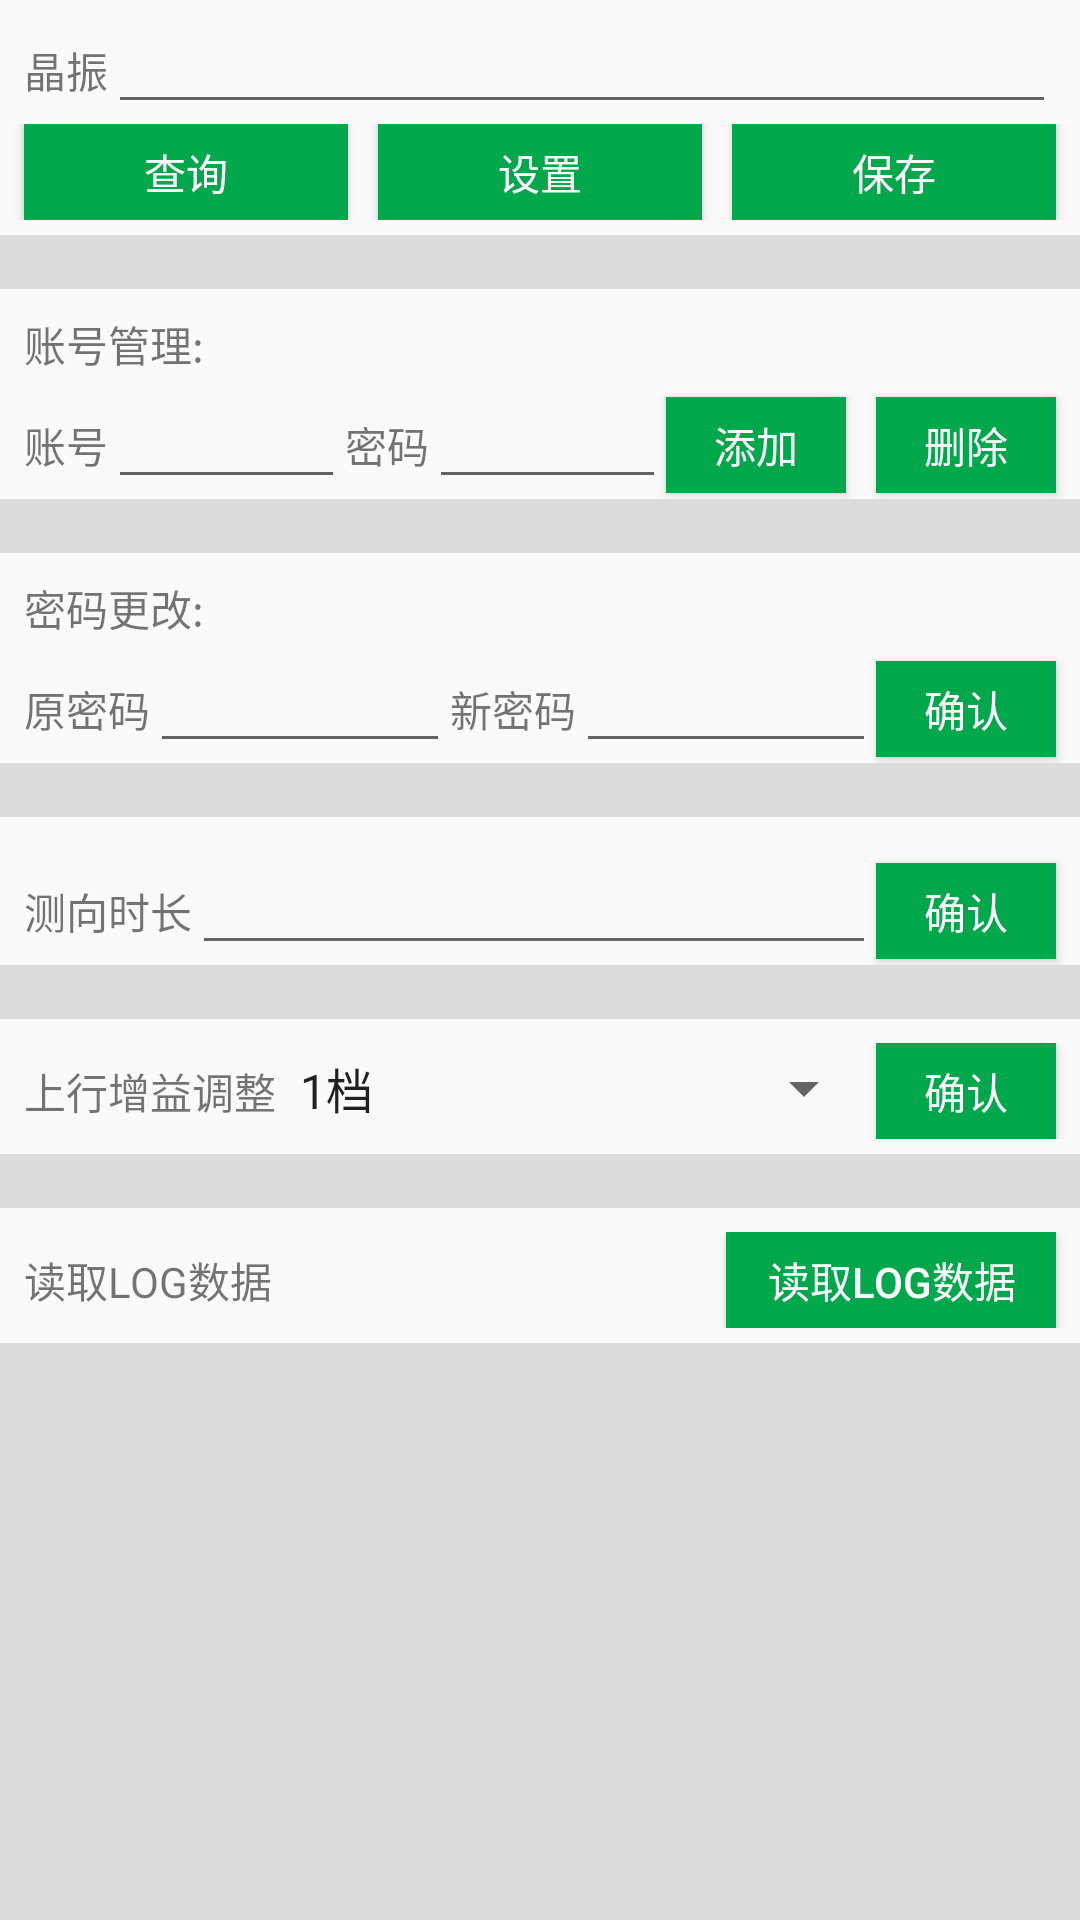

Layout XML and referenced resources for this Android screen:
<!-- AndroidManifest.xml: application theme AppTheme -->
<!-- res/layout/fragment_config.xml -->
<LinearLayout xmlns:android="http://schemas.android.com/apk/res/android"
    xmlns:tools="http://schemas.android.com/tools"
    android:layout_width="match_parent"
    android:layout_height="match_parent"
    android:orientation="vertical"
    tools:context="com.dtm.locationsys.fragment.ConfigFragment">
    
    <LinearLayout
        android:layout_width="match_parent"
        android:layout_height="wrap_content"
        android:orientation="horizontal">

        <TextView
            android:layout_width="wrap_content"
            android:layout_height="wrap_content"
            android:layout_marginLeft="@dimen/page_margin_left"
            android:text="@string/config_jingzhen" />

        <EditText
            android:id="@+id/txtJingZhen"
            android:layout_width="match_parent"
            android:layout_height="wrap_content"
            android:layout_marginRight="@dimen/page_margin_right"/>

    </LinearLayout>
    
    <LinearLayout
        android:layout_width="match_parent"
        android:layout_height="wrap_content"
        android:orientation="horizontal">
            <Button
                android:id="@+id/btn_search"
                android:layout_width="wrap_content"
                android:layout_height="@dimen/small_btn_h"
                android:background="@color/btn_small_bg_color"
                android:textColor="@color/btn_small_font_color"
                android:text="@string/btn_search"
                android:layout_marginLeft="@dimen/page_margin_left"
                android:layout_weight="1"/>

            <Button
                android:id="@+id/btn_set"
                android:layout_width="wrap_content"
                android:layout_height="@dimen/small_btn_h"
                android:background="@color/btn_small_bg_color"
                android:textColor="@color/btn_small_font_color"
                android:layout_marginLeft="10dp"
                android:layout_marginRight="10dp"
                android:text="@string/btn_set"
                android:layout_weight="1"/>

            <Button
                android:id="@+id/btn_save"
                android:layout_width="wrap_content"
                android:layout_height="@dimen/small_btn_h"
                android:background="@color/btn_small_bg_color"
                android:textColor="@color/btn_small_font_color"
                android:layout_marginRight="@dimen/page_margin_right"
                android:text="@string/btn_save"
                android:layout_weight="1"/>
    </LinearLayout>
    
    <View
        android:layout_width="match_parent"
        android:layout_height="@dimen/divider_big_line_h"
        android:background="@color/divider_line"
        android:layout_marginBottom="8dp"
        android:layout_marginTop="5dp"
        />

    
    <LinearLayout
        android:layout_width="match_parent"
        android:layout_height="wrap_content"
        android:orientation="horizontal">
        <TextView
            android:layout_width="wrap_content"
            android:layout_height="wrap_content"
            android:layout_marginLeft="@dimen/page_margin_left"
            android:text="@string/config_user__mng_name"/>

    </LinearLayout>
    <LinearLayout
        android:layout_width="match_parent"
        android:layout_height="wrap_content"
        android:orientation="horizontal">
        <TextView
            android:layout_width="wrap_content"
            android:layout_height="wrap_content"
            android:layout_marginLeft="@dimen/page_margin_left"
            android:text="@string/config_user_name"/>
        <EditText
            android:id="@+id/txt_user_name"
            android:layout_width="wrap_content"
            android:layout_height="wrap_content"
            android:layout_weight="1"/>
        <TextView
            android:layout_width="wrap_content"
            android:layout_height="wrap_content"
            android:text="@string/config_password"/>
        <EditText
            android:id="@+id/txt_password"
            android:layout_width="wrap_content"
            android:layout_height="wrap_content"
            android:layout_weight="1"/>
        <Button
            android:id="@+id/btn_add"
            android:layout_width="60dp"
            android:background="@color/btn_small_bg_color"
            android:textColor="@color/btn_small_font_color"
            android:layout_height="@dimen/small_btn_h"
            android:text="@string/btn_add"/>
        <Button
            android:id="@+id/btn_del"
            android:layout_width="60dp"
            android:background="@color/btn_small_bg_color"
            android:textColor="@color/btn_small_font_color"
            android:layout_height="@dimen/small_btn_h"
            android:layout_marginLeft="10dp"
            android:layout_marginRight="@dimen/page_margin_right"
            android:text="@string/btn_del"/>

    </LinearLayout>
    
    <View
        android:layout_width="match_parent"
        android:layout_height="@dimen/divider_big_line_h"
        android:background="@color/divider_line"
        android:layout_marginBottom="8dp"
        />

    
    <LinearLayout
        android:layout_width="match_parent"
        android:layout_height="wrap_content"
        android:orientation="horizontal">
        <TextView
            android:layout_width="wrap_content"
            android:layout_height="wrap_content"
            android:layout_marginLeft="@dimen/page_margin_left"
            android:text="@string/config_password_edit"/>

    </LinearLayout>
    <LinearLayout
        android:layout_width="match_parent"
        android:layout_height="wrap_content"
        android:orientation="horizontal">
        <TextView
            android:layout_width="wrap_content"
            android:layout_height="wrap_content"
            android:layout_marginLeft="@dimen/page_margin_left"
            android:text="@string/config_password_old"/>
        <EditText
            android:id="@+id/txt_password_old"
            android:layout_width="wrap_content"
            android:layout_height="wrap_content"
            android:layout_weight="1"/>
        <TextView
            android:layout_width="wrap_content"
            android:layout_height="wrap_content"
            android:text="@string/config_password_new"/>
        <EditText
            android:id="@+id/txt_password_new"
            android:layout_width="wrap_content"
            android:layout_height="wrap_content"
            android:layout_weight="1"/>
        <Button
            android:id="@+id/btn_confirm"
            android:layout_width="60dp"
            android:layout_height="@dimen/small_btn_h"
            android:background="@color/btn_small_bg_color"
            android:textColor="@color/btn_small_font_color"
            android:layout_marginRight="@dimen/page_margin_right"
            android:text="@string/btn_confirm"/>

    </LinearLayout>
    
    <View
        android:layout_width="match_parent"
        android:layout_height="@dimen/divider_big_line_h"
        android:background="@color/divider_line"
        android:layout_marginBottom="8dp"
        />

    
    <LinearLayout
        android:layout_width="match_parent"
        android:layout_height="wrap_content"
        android:orientation="horizontal">
        <TextView
            android:layout_width="wrap_content"
            android:layout_height="wrap_content"
            android:layout_marginLeft="@dimen/page_margin_left"
            android:text="@string/config_cexiang_time"/>
        <EditText
            android:id="@+id/txt_direction_time"
            android:layout_width="wrap_content"
            android:layout_height="wrap_content"
            android:layout_weight="1"
            android:maxLength="10"/>
        <Button
            android:id="@+id/btn_direction_time"
            android:layout_width="60dp"
            android:layout_height="@dimen/small_btn_h"
            android:background="@color/btn_small_bg_color"
            android:textColor="@color/btn_small_font_color"
            android:layout_marginRight="@dimen/page_margin_right"
            android:text="@string/btn_confirm"/>
    </LinearLayout>
    
    <View
        android:layout_width="match_parent"
        android:layout_height="@dimen/divider_big_line_h"
        android:background="@color/divider_line"
        android:layout_marginBottom="8dp"
        />

    
    <LinearLayout
        android:layout_width="match_parent"
        android:layout_height="wrap_content"
        android:orientation="horizontal">
        <TextView
            android:layout_width="wrap_content"
            android:layout_height="wrap_content"
            android:layout_marginLeft="@dimen/page_margin_left"
            android:text="@string/config_shangxing_control"/>
        <Spinner
            android:id="@+id/spinner_shangxing_control"
            android:layout_width="wrap_content"
            android:layout_height="wrap_content"
            android:entries="@array/shangxing_control"
            android:layout_weight="1"
            />
        <Button
            android:id="@+id/btn_shangxing_control"
            android:layout_width="60dp"
            android:layout_height="@dimen/small_btn_h"
            android:background="@color/btn_small_bg_color"
            android:textColor="@color/btn_small_font_color"
            android:layout_marginRight="@dimen/page_margin_right"
            android:text="@string/btn_confirm"/>
    </LinearLayout>
    
    <View
        android:layout_width="match_parent"
        android:layout_height="@dimen/divider_big_line_h"
        android:background="@color/divider_line"
        android:layout_marginBottom="8dp"
        android:layout_marginTop="5dp"
        />
    
    <LinearLayout
        android:layout_width="match_parent"
        android:layout_height="wrap_content"
        android:orientation="horizontal">
        <TextView
            android:layout_width="wrap_content"
            android:layout_height="wrap_content"
            android:layout_marginLeft="@dimen/page_margin_left"
            android:layout_weight="1"
            android:text="@string/config_read_log_data"/>
        <Button
            android:id="@+id/btn_read_log_data"
            android:layout_width="110dp"
            android:layout_height="@dimen/small_btn_h"
            android:background="@color/btn_small_bg_color"
            android:textColor="@color/btn_small_font_color"
            android:layout_marginRight="@dimen/page_margin_right"
            android:text="@string/config_read_log_data"/>
    </LinearLayout>
    
    <View
        android:layout_width="match_parent"
        android:layout_height="match_parent"
        android:background="@color/divider_line"
        android:layout_marginTop="5dp"
        />


</LinearLayout>
<!-- resources referenced by this layout -->
<resources>
  <string-array name="shangxing_control">
          <item>1档</item>
          <item>2档</item>
          <item>3档</item>
      </string-array>
  <color name="btn_small_bg_color">#00A74B</color>
  <color name="btn_small_font_color">#FFFFFF</color>
  <color name="divider_line">#DCDCDC</color>
  <dimen name="divider_big_line_h">18dp</dimen>
  <dimen name="page_margin_left">8dp</dimen>
  <dimen name="page_margin_right">8dp</dimen>
  <dimen name="small_btn_h">32dp</dimen>
  <string name="btn_add">添加</string>
  <string name="btn_confirm">确认</string>
  <string name="btn_del">删除</string>
  <string name="btn_save">保存</string>
  <string name="btn_search">查询</string>
  <string name="btn_set">设置</string>
  <string name="config_cexiang_time">测向时长</string>
  <string name="config_jingzhen">晶振</string>
  <string name="config_password">密码</string>
  <string name="config_password_edit">密码更改:</string>
  <string name="config_password_new">新密码</string>
  <string name="config_password_old">原密码</string>
  <string name="config_read_log_data">读取LOG数据</string>
  <string name="config_shangxing_control">上行增益调整</string>
  <string name="config_user__mng_name">账号管理:</string>
  <string name="config_user_name">账号</string>
  <style name="AppTheme" parent="Theme.AppCompat.Light.DarkActionBar">
          
          <item name="colorPrimary">#333C49</item>
          <item name="colorPrimaryDark">#333C49</item>
          <item name="colorAccent">#00D083</item>
  
      </style>
</resources>
